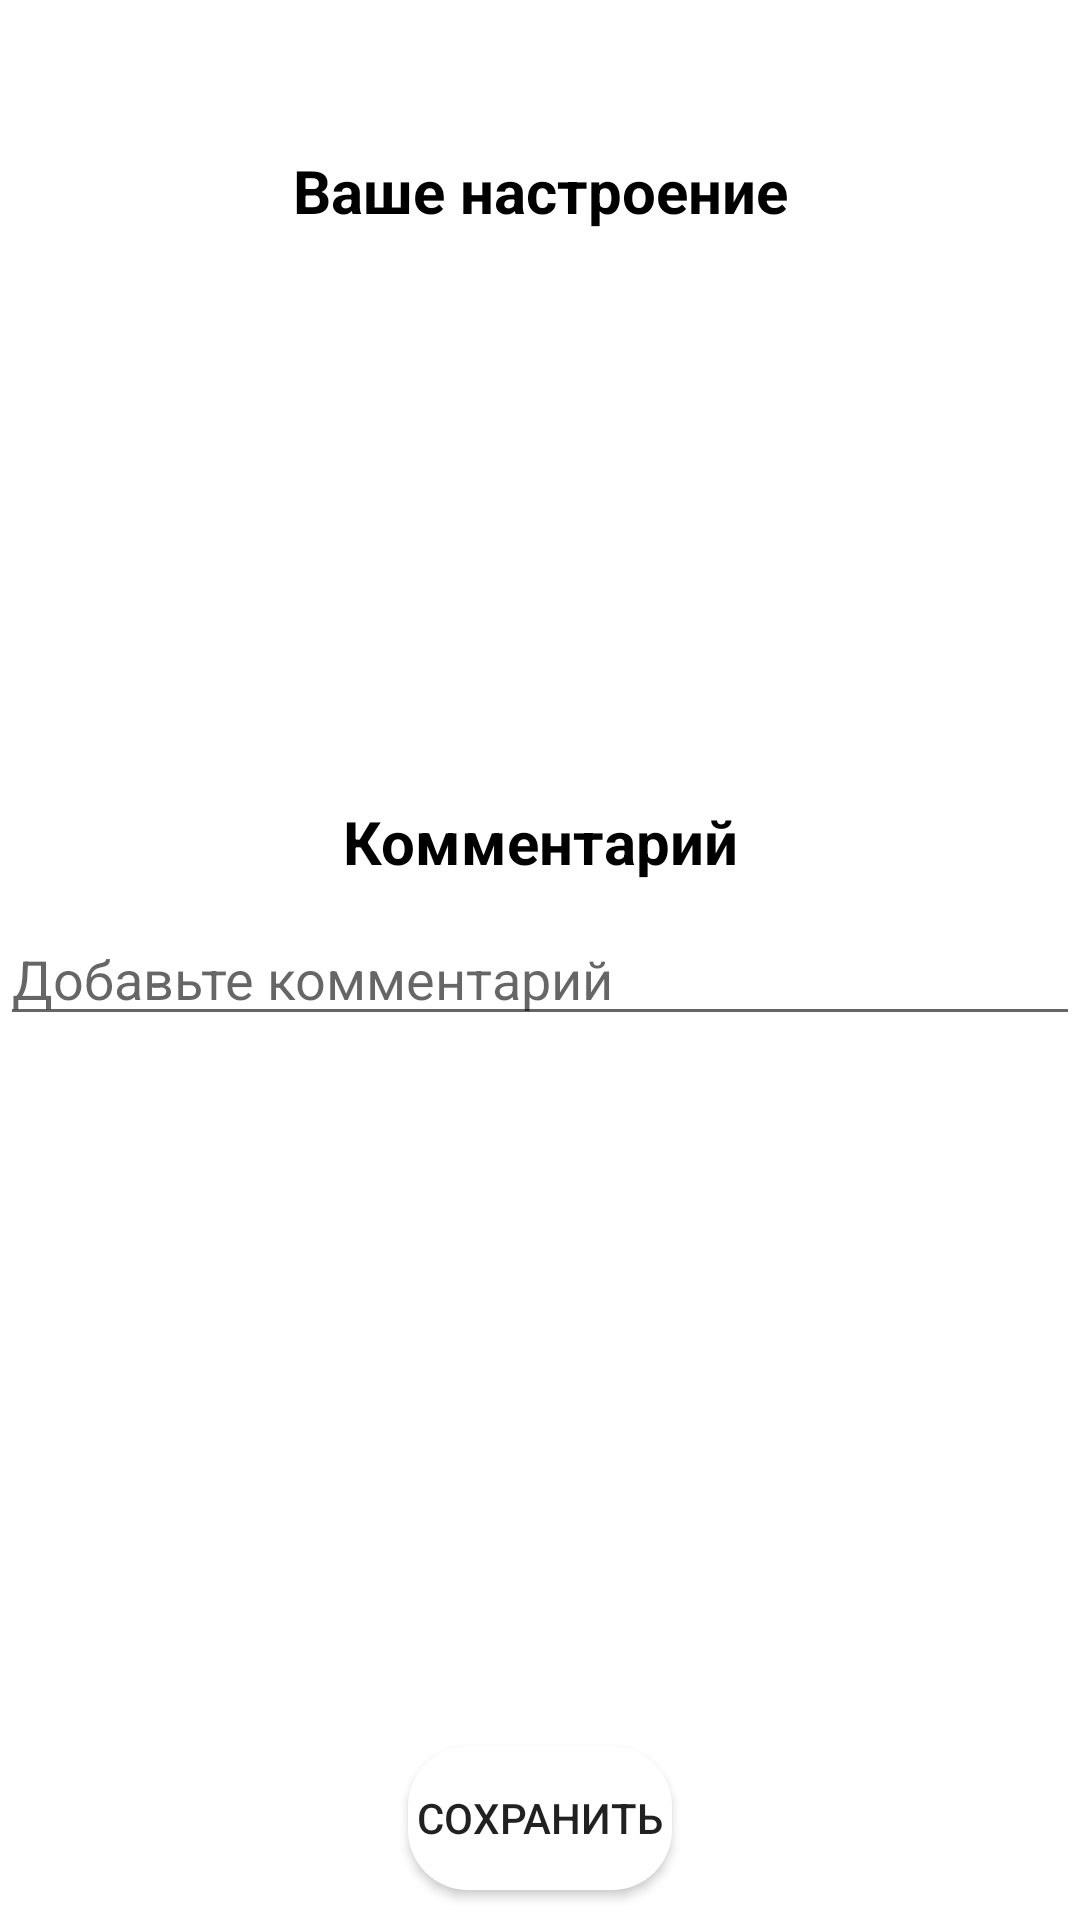

This screen was rendered from an Android layout file. Write that file and the resources it references.
<!-- AndroidManifest.xml: application theme Theme.MyMood -->
<!-- res/layout/activity_continuation_create_entry.xml -->
<?xml version="1.0" encoding="utf-8"?>
<androidx.constraintlayout.widget.ConstraintLayout xmlns:android="http://schemas.android.com/apk/res/android"
    xmlns:app="http://schemas.android.com/apk/res-auto"
    xmlns:tools="http://schemas.android.com/tools"
    android:layout_width="match_parent"
    android:layout_height="match_parent"
    tools:context=".ContinuationCreateEntryActivity">

    <TextView
        android:id="@+id/textViewYourMood"
        android:layout_width="wrap_content"
        android:layout_height="wrap_content"
        android:layout_marginTop="50dp"
        android:text="@string/text_your_mood"
        android:textColor="@color/black"
        android:textSize="20sp"
        android:textStyle="bold"
        app:layout_constraintEnd_toEndOf="parent"
        app:layout_constraintStart_toStartOf="parent"
        app:layout_constraintTop_toTopOf="parent" />

    <Button
        android:id="@+id/buttonSave"
        android:layout_width="wrap_content"
        android:layout_height="wrap_content"
        android:layout_margin="10dp"
        android:layout_marginBottom="16dp"
        android:background="@drawable/button_background"
        android:onClick="saveEntry"
        android:text="@string/text_save"
        app:layout_constraintBottom_toBottomOf="parent"
        app:layout_constraintEnd_toEndOf="parent"
        app:layout_constraintStart_toStartOf="parent" />

    <TextView
        android:id="@+id/textViewComment"
        android:layout_width="wrap_content"
        android:layout_height="wrap_content"
        android:layout_margin="10dp"
        android:text="@string/text_comment"
        android:textColor="@color/black"
        android:textSize="20sp"
        android:textStyle="bold"
        app:layout_constraintEnd_toEndOf="parent"
        app:layout_constraintStart_toStartOf="parent"
        app:layout_constraintTop_toBottomOf="@+id/linearLayout" />

    <EditText
        android:id="@+id/editTextComment"
        android:layout_width="0dp"
        android:layout_height="wrap_content"
        android:layout_marginTop="10dp"
        android:hint="@string/text_add_comment"
        android:inputType="textMultiLine"
        app:layout_constraintEnd_toEndOf="parent"
        app:layout_constraintStart_toStartOf="parent"
        app:layout_constraintTop_toBottomOf="@+id/textViewComment" />

    <LinearLayout
        android:id="@+id/linearLayout"
        android:layout_width="170dp"
        android:layout_height="170dp"
        android:layout_margin="10dp"
        android:gravity="center"
        android:orientation="vertical"
        app:layout_constraintBottom_toTopOf="@+id/textViewComment"
        app:layout_constraintEnd_toEndOf="parent"
        app:layout_constraintStart_toStartOf="parent"
        app:layout_constraintTop_toBottomOf="@+id/textViewYourMood">

        <ImageView
            android:id="@+id/imageViewSelectedSmiling"
            android:layout_width="110dp"
            android:layout_height="110dp"
            app:layout_constraintEnd_toEndOf="parent"
            app:layout_constraintStart_toStartOf="parent"
            app:layout_constraintTop_toBottomOf="@+id/textViewSmiling" />

        <TextView
            android:id="@+id/textViewSmiling"
            android:layout_width="wrap_content"
            android:layout_height="wrap_content"
            android:layout_margin="10dp"
            android:textSize="20sp"
            app:layout_constraintEnd_toEndOf="parent"
            app:layout_constraintStart_toStartOf="parent"
            app:layout_constraintTop_toBottomOf="@id/imageViewSelectedSmiling" />
    </LinearLayout>
</androidx.constraintlayout.widget.ConstraintLayout>
<!-- resources referenced by this layout -->
<resources>
  <color name="black">#FF000000</color>
  <!-- drawable button_background (drawable) -->
  <?xml version="1.0" encoding="utf-8"?>
  <shape xmlns:android="http://schemas.android.com/apk/res/android" android:shape="rectangle">
      <size android:height="40dp" android:width="40dp"/>
      <solid android:color="@color/white"/>
      <corners android:radius="20dp"/>
  
  </shape>
  <string name="text_add_comment">Добавьте комментарий</string>
  <string name="text_comment">Комментарий</string>
  <string name="text_save">сохранить</string>
  <string name="text_your_mood">Ваше настроение</string>
  <style name="Theme.MyMood" parent="Theme.MaterialComponents.Light.NoActionBar">
          <item name="colorPrimary">@color/black</item>
          <item name="colorPrimaryVariant">#5D83E3</item>
          <item name="colorOnPrimary">@color/black</item>
          
          <item name="colorSecondary">#5D83E3</item>
          <item name="colorSecondaryVariant">@color/white</item>
          <item name="colorOnSecondary">@color/white</item>
          
          <item name="android:statusBarColor" tools:targetApi="l">?attr/colorPrimaryVariant</item>
      </style>
  <color name="white">#FFFFFFFF</color>
</resources>
